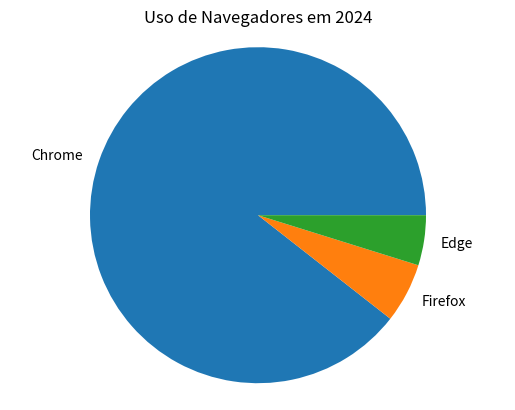

Write the Python code that produced this figure.
import matplotlib.pyplot as plt

# meses = ['Janeiro', 'Fevereiro', 'Março', 'Abril', 'Maio', 'Junho', 'Julho']
# valoresAdm = [344, 553, 695, 987, 865, 346, 168]
# valoresTi = [664, 63, 57, 76, 67, 14, 63]

# plt.plot(meses, valoresAdm, label="Adm", color= "orange") #marker= "o" 
# plt.plot(meses, valoresTi, label="TI", color= "red") #marker= "x"  
# plt.bar("meses", "chamados")
# plt.title("Chamados da Ti e da Adm")
# plt.xlabel("meses")
# plt.ylabel("Quantidade de Chamados")
# plt.legend()
# plt.show()

plt.title("Uso de Navegadores em 2024")
navegadores = ['Chrome', 'Firefox', 'Edge',]
uso = [64.06, 4.12, 3.45]
plt.pie(uso, labels=navegadores)

plt.axis('equal')
plt.show()